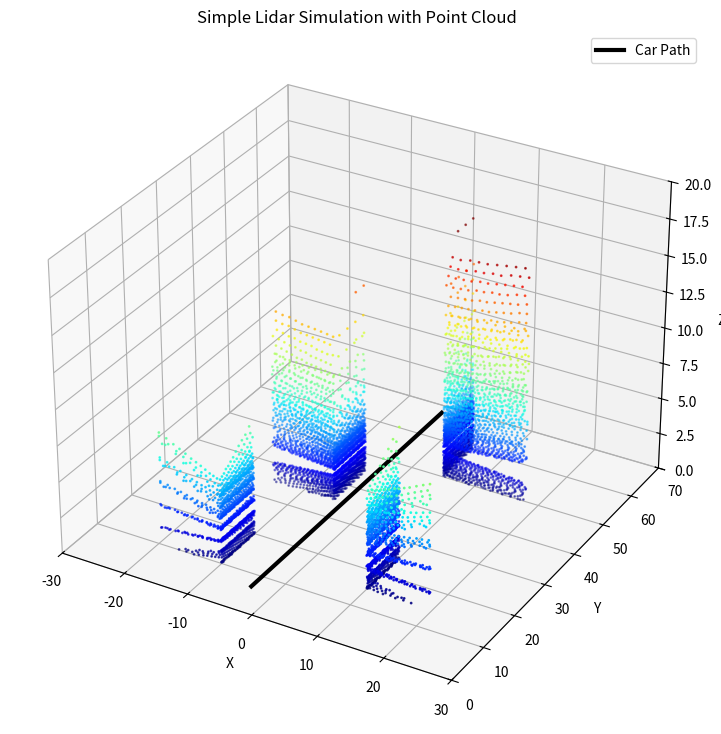

Here is the Python script that generated this plot:
# 자동차가 이동하며 여러 방향으로 레이저를 쏘고 건물 표면 좌표를 수집하여
# 3D 점군(Point Cloud) 생성
# 라이다는 물체를 면으로 보는 것이 아니라, 많은 점좌표(x, y)를 모아 환경을 재구성한다
# 즉, [x, y, z] 이런 점으로 구성할 수 있다

import numpy as np
import matplotlib.pyplot as plt
from mpl_toolkits.mplot3d import Axes3D

# 도시 환경 정의 : 각 건물은 직 육면체 형태
# (xmin, xmax, ymin, ymax, zmin, zmax)
building = [
    (-20, -10, 10, 20, 0, 20),
    (10, 20, 15, 25, 0, 25),
    (-15, -5, 35, 45, 0, 18),
    (5, 18, 50, 60, 0, 30)
]

car_positions = []  # 자동차 이동 경로

# 자동차가 y축 방향으로 이동 : y=0 ~ y=60 구간을 25개 위치로 나눔
for y in np.linspace(0, 60, 25):
    car_positions.append(np.array([0, y, 2]))   # [차량위치, 현재전진위치, 센서높이]

print('car positions : ', car_positions)

# Lidar 스캔 함수
def simulate_lidar(car_pos):
    points = []     # point cloud 저장 list
    horizontal_angles = np.linspace(-90, 90, 120)  # 수평 방향 스캔 각도 -90 ~ 90
    vertical_angles = np.linspace(-15, 15, 8)      # 수직 방향 스캔 각도 -15 ~ 15
    max_distance = 80   # 최대 측정거리
    # 모든 방향으로 레이저 발사
    for h_deg in horizontal_angles:
        for v_deg in vertical_angles:
            h = np.radians(h_deg)
            v = np.radians(v_deg)

            # 레이저 방향 벡터 계산
            dx = np.cos(v) * np.sin(h)
            dy= np.cos(v) * np.cos(h)
            dz = np.sin(v)

            # 레이저 방향으로 진행
            for d in np.linspace(0, max_distance, 400):
                # 현재 레이저 위치 계산
                x = car_pos[0] + dx * d
                y = car_pos[1] + dy * d
                z = car_pos[2] + dz * d

                hit = False
                # 모든 건물에 대한 충돌 검사
                for b in building:
                    xmin, xmax, ymin, ymax, zmin, zmax = b
                    # 현재 레이저 위치가 건물 내부에 있는지 판단
                    inside = (xmin <= x <= xmax) and (ymin <= y <= ymax) and (zmin <= z <= zmax)

                    if inside:  # 레이저가 건물과 충돌한 경우
                        points.append([x, y, z])
                        hit = True
                        break

                if hit:
                    break

    return points


all_points = []     # point cloud 저장

for pos in car_positions:
    scan_points = simulate_lidar(pos)
    all_points.extend(scan_points)


all_points = np.array(all_points)
print(all_points)


# 시각화 - 3차원
fig = plt.figure(figsize=(12, 9))
ax = fig.add_subplot(111, projection='3d')

ax.scatter(all_points[:, 0], all_points[:, 1], all_points[:, 2], c=all_points[:, 2], marker='o', s=1, cmap='jet')

car_positions_np = np.array(car_positions)

# 자동차 이동 경로 출력
ax.plot(car_positions_np[:, 0], car_positions_np[:, 1], car_positions_np[:, 2], color='black', linestyle='-', linewidth=3, label='Car Path')

ax.set_xlabel('X')
ax.set_ylabel('Y')
ax.set_zlabel('Z')
ax.set_title('Simple Lidar Simulation with Point Cloud')
ax.set_xlim(-30, 30)
ax.set_ylim(0, 70)
ax.set_zlim(0, 20)
ax.legend()
plt.legend()
plt.show()
